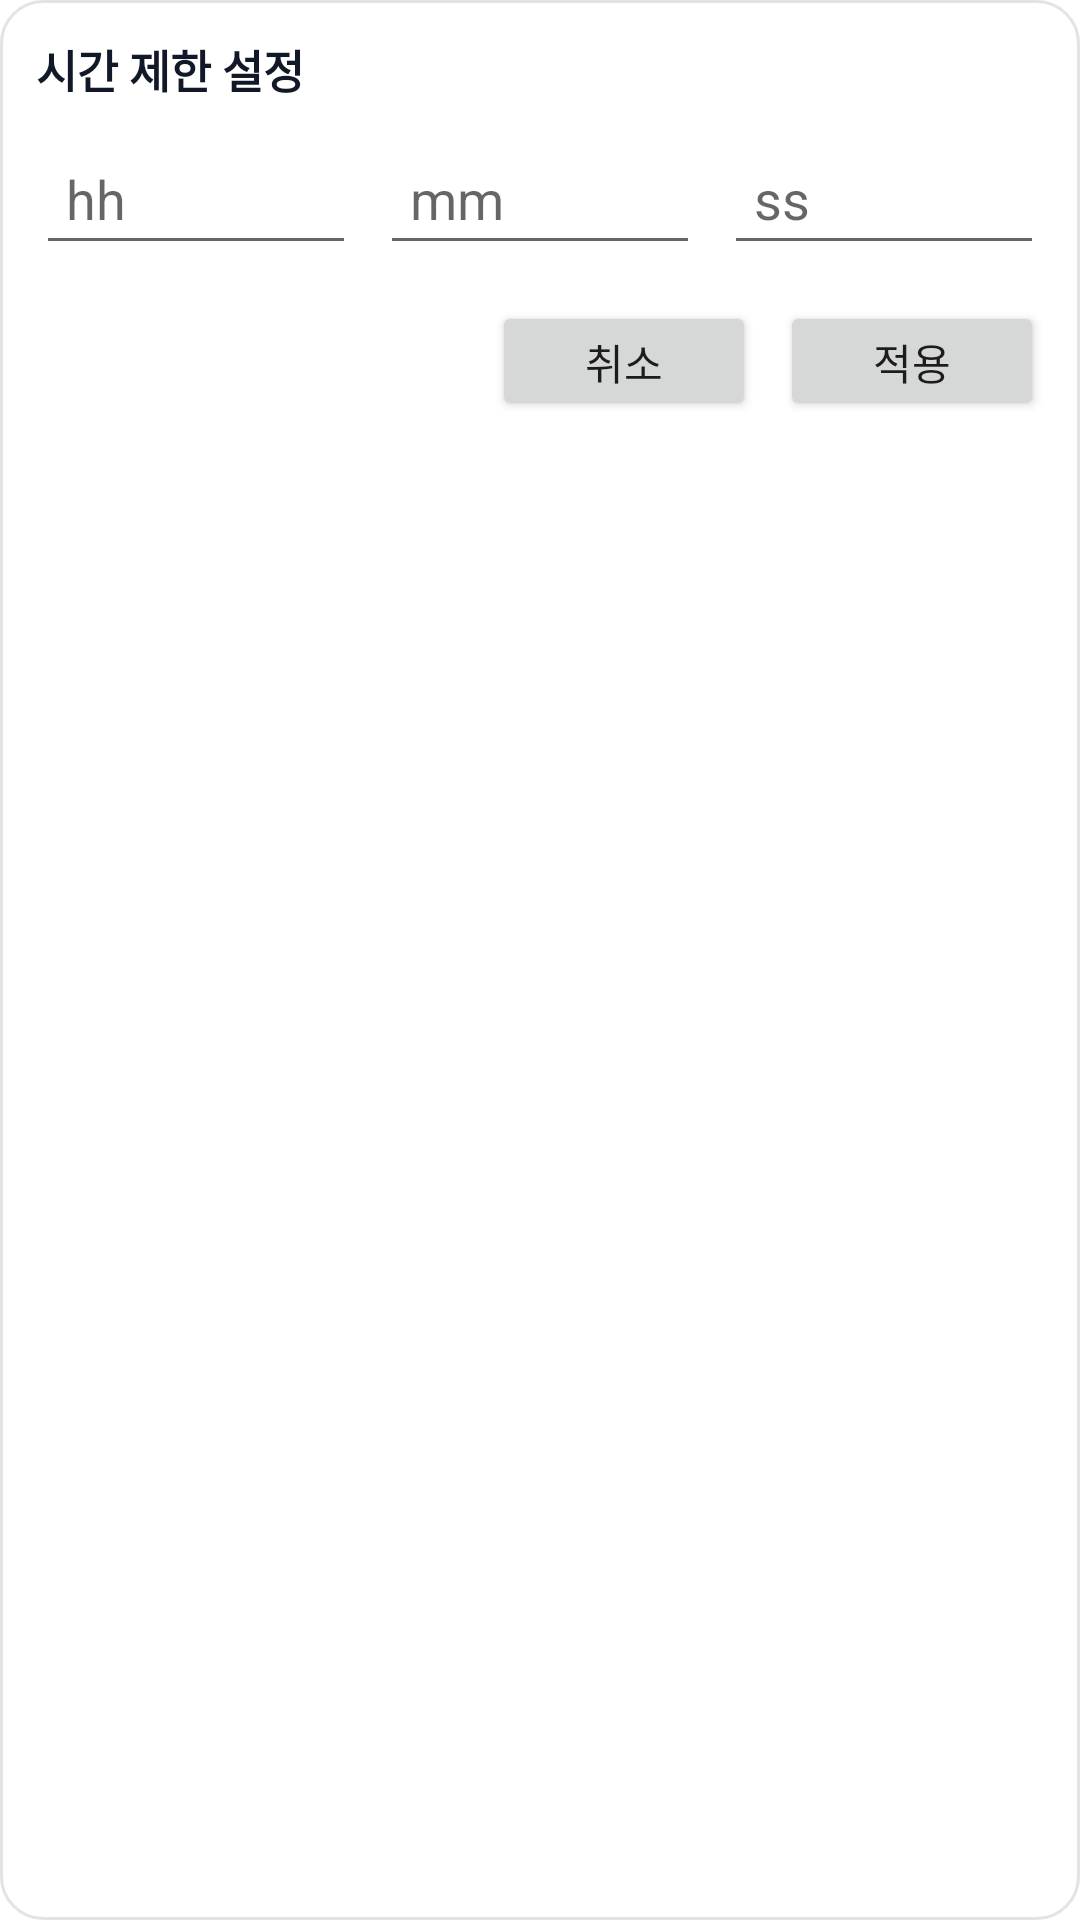

The Android layout XML behind this screen, and the referenced resources:
<!-- AndroidManifest.xml: fallback theme Theme.MaterialComponents.DayNight.NoActionBar -->
<!-- res/layout/overlay_stop_time.xml -->
<?xml version="1.0" encoding="utf-8"?>
<FrameLayout xmlns:android="http://schemas.android.com/apk/res/android"
    android:id="@+id/root"
    android:layout_width="wrap_content"
    android:layout_height="wrap_content"
    android:background="@drawable/overlay_panel_bg_opaque"
    android:padding="12dp">

    <LinearLayout
        android:layout_width="match_parent"
        android:layout_height="wrap_content"
        android:orientation="vertical">

        <TextView
            android:id="@+id/tvTitle"
            android:layout_width="match_parent"
            android:layout_height="wrap_content"
            android:text="시간 제한 설정"
            android:textColor="#111827"
            android:textSize="15sp"
            android:textStyle="bold"
            android:paddingBottom="10dp" />

        <LinearLayout
            android:layout_width="match_parent"
            android:layout_height="wrap_content"
            android:orientation="horizontal"
            android:gravity="center_vertical">

            <EditText
                android:id="@+id/etH"
                android:layout_width="0dp"
                android:layout_height="wrap_content"
                android:layout_weight="1"
                android:hint="hh"
                android:inputType="number"
                android:padding="10dp" />

            <EditText
                android:id="@+id/etM"
                android:layout_width="0dp"
                android:layout_height="wrap_content"
                android:layout_weight="1"
                android:layout_marginStart="8dp"
                android:hint="mm"
                android:inputType="number"
                android:padding="10dp" />

            <EditText
                android:id="@+id/etS"
                android:layout_width="0dp"
                android:layout_height="wrap_content"
                android:layout_weight="1"
                android:layout_marginStart="8dp"
                android:hint="ss"
                android:inputType="number"
                android:padding="10dp" />
        </LinearLayout>

        <LinearLayout
            android:layout_width="match_parent"
            android:layout_height="wrap_content"
            android:orientation="horizontal"
            android:gravity="end"
            android:paddingTop="12dp">

            <Button
                android:id="@+id/btnCancel"
                android:layout_width="wrap_content"
                android:layout_height="40dp"
                android:text="취소" />

            <Button
                android:id="@+id/btnApply"
                android:layout_width="wrap_content"
                android:layout_height="40dp"
                android:layout_marginStart="8dp"
                android:text="적용" />
        </LinearLayout>

    </LinearLayout>
</FrameLayout>
<!-- resources referenced by this layout -->
<resources>
  <!-- drawable overlay_panel_bg_opaque (drawable) -->
  <?xml version="1.0" encoding="utf-8"?>
  <shape xmlns:android="http://schemas.android.com/apk/res/android" android:shape="rectangle">
      <corners android:radius="14dp" />
      
      <solid android:color="#FFFFFFFF" />
      <stroke android:width="1dp" android:color="#1F111827" />
      <padding
          android:left="2dp"
          android:top="2dp"
          android:right="2dp"
          android:bottom="2dp" />
  </shape>
</resources>
